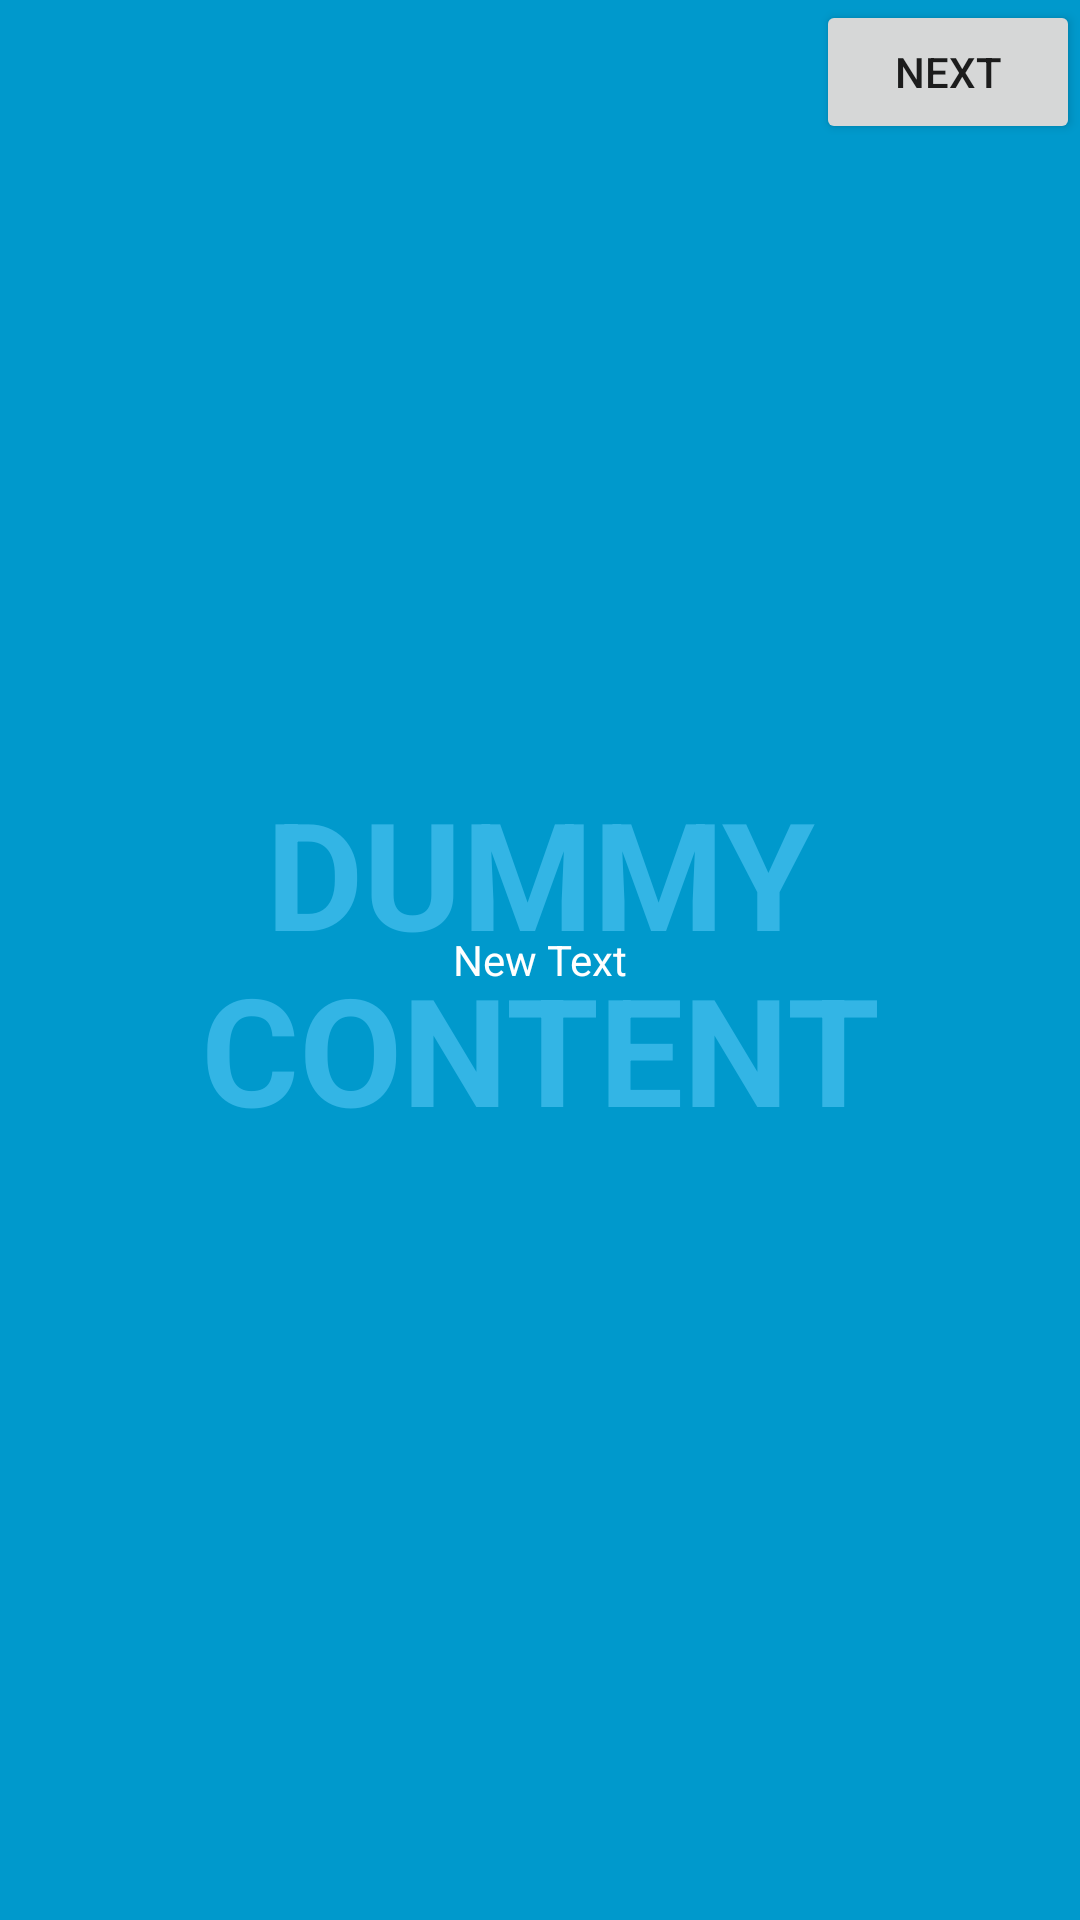

Write the Android layout XML for this screen, with the resource values it uses.
<!-- AndroidManifest.xml: activity theme Theme.AppCompat.Light -->
<!-- res/layout/activity_show_picture.xml -->
<FrameLayout xmlns:android="http://schemas.android.com/apk/res/android"
    xmlns:tools="http://schemas.android.com/tools" android:layout_width="match_parent"
    android:layout_height="match_parent" android:background="#0099cc"
    tools:context="thorsten.yahya.werwolf.activities.ShowPictureActivity">

    
    <TextView android:id="@+id/fullscreen_content" android:layout_width="match_parent"
        android:layout_height="match_parent" android:keepScreenOn="true" android:textColor="#33b5e5"
        android:textStyle="bold" android:textSize="50sp" android:gravity="center"
        android:text="@string/dummy_content" />

    <RelativeLayout
        android:layout_width="match_parent"
        android:layout_height="match_parent"
        android:id="@+id/relLay">

        <LinearLayout android:id="@+id/fullscreen_content_controls" style="?metaButtonBarStyle"
            android:layout_width="match_parent" android:layout_height="wrap_content"
            android:layout_gravity="bottom|center_horizontal"
            android:background="@color/black_overlay" android:orientation="horizontal"
            tools:ignore="UselessParent">

        </LinearLayout>

        <ImageView
            android:layout_width="fill_parent"
            android:layout_height="fill_parent"
            android:id="@+id/imageView"
            android:layout_gravity="center" />

        <Button
            android:layout_width="wrap_content"
            android:layout_height="wrap_content"
            android:text="Next"
            android:id="@+id/next_button"
            android:layout_alignParentTop="true"
            android:layout_alignParentRight="true"
            android:layout_alignParentEnd="true" />

        <TextView
            android:layout_width="wrap_content"
            android:layout_height="wrap_content"
            android:text="New Text"
            android:id="@+id/textView"
            android:layout_centerVertical="true"
            android:layout_centerHorizontal="true"
            android:textColor="#ffffffff" />

    </RelativeLayout>

</FrameLayout>
<!-- resources referenced by this layout -->
<resources>
  <string name="dummy_content">DUMMY\nCONTENT</string>
</resources>
